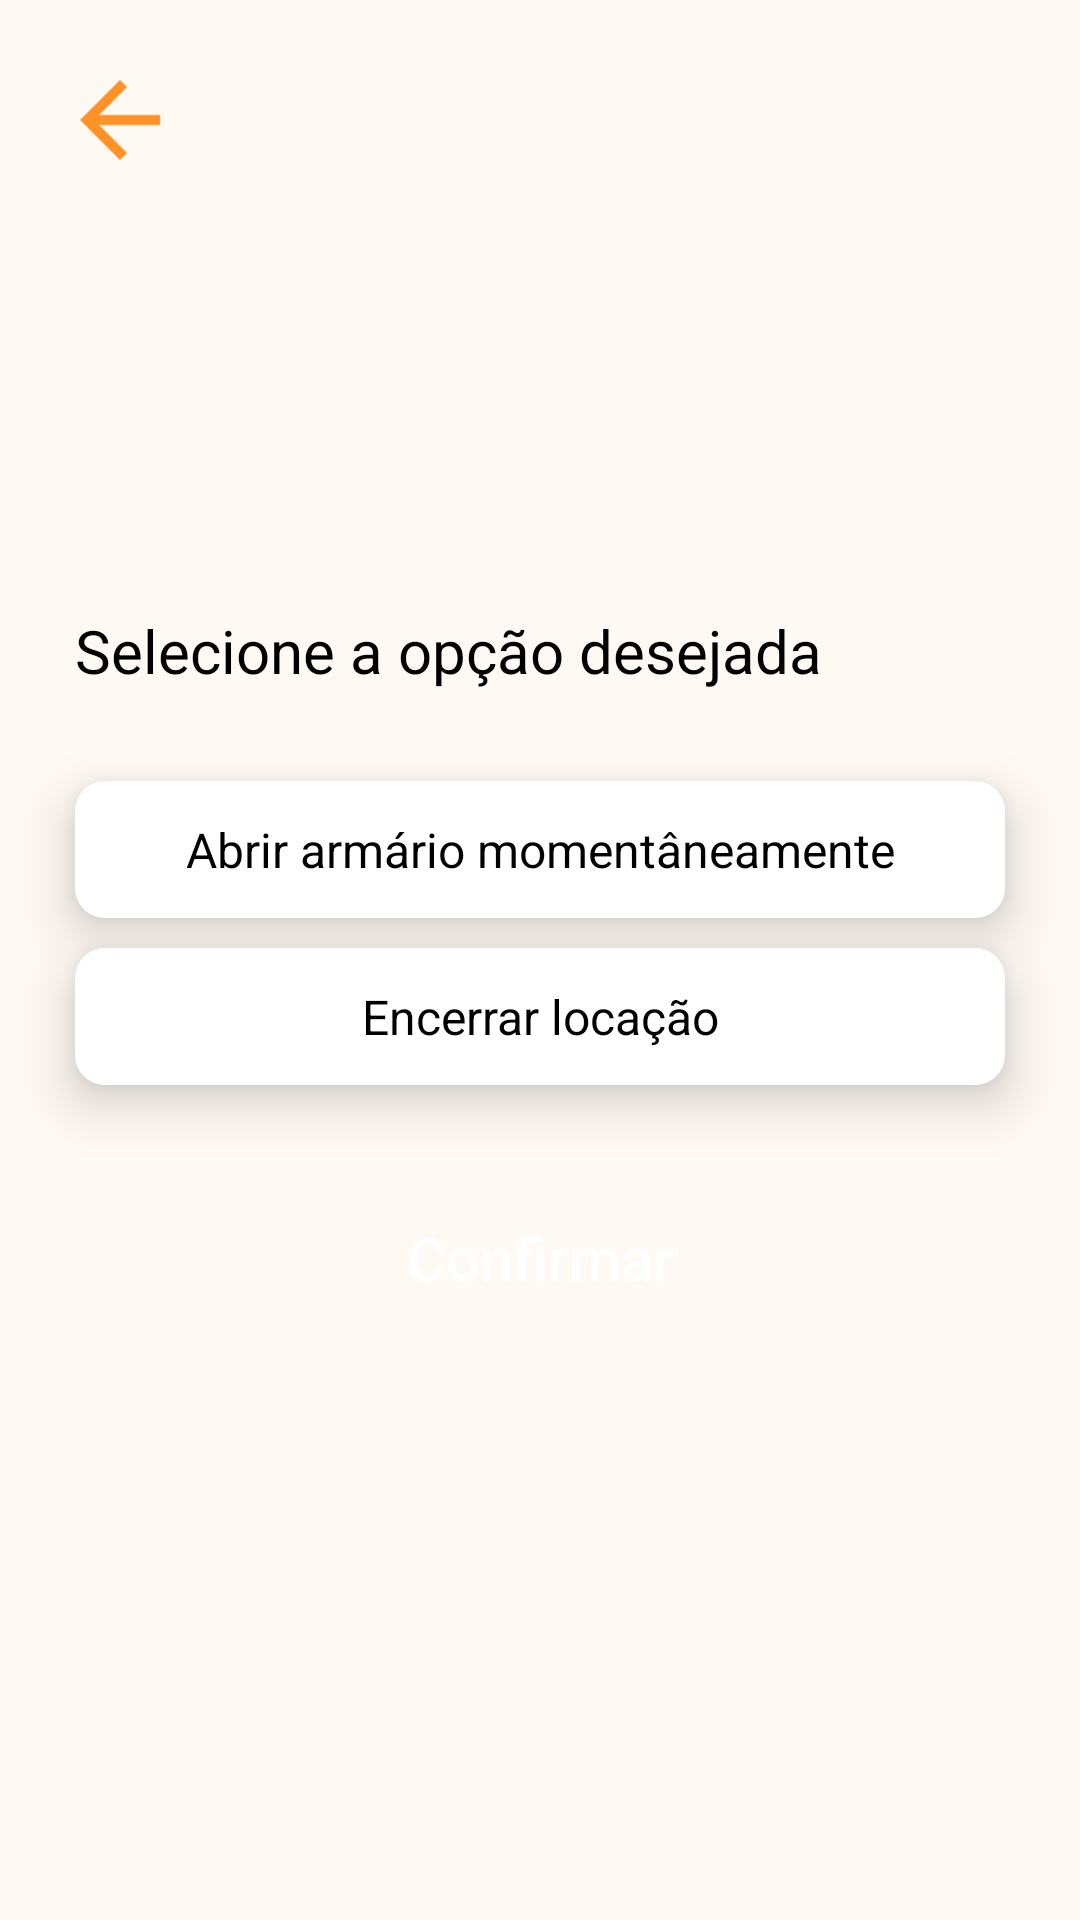

Android layout source for this screen:
<!-- AndroidManifest.xml: activity theme AppTheme -->
<!-- res/layout/activity_open_locker.xml -->
<?xml version="1.0" encoding="utf-8"?>
<androidx.constraintlayout.widget.ConstraintLayout xmlns:android="http://schemas.android.com/apk/res/android"
    xmlns:app="http://schemas.android.com/apk/res-auto"
    xmlns:tools="http://schemas.android.com/tools"
    android:id="@+id/main"
    android:layout_width="match_parent"
    android:layout_height="match_parent"
    android:background="@color/background"
    tools:context=".OpenLockerActivity">

    <androidx.appcompat.widget.AppCompatImageView
        android:id="@+id/img_arrow"
        android:layout_width="40dp"
        android:layout_height="40dp"
        android:layout_marginStart="20dp"
        android:layout_marginTop="20dp"
        android:src="@drawable/icon_arrow_back"
        app:layout_constraintStart_toStartOf="parent"
        app:layout_constraintTop_toTopOf="parent" />

    <RadioGroup
        android:id="@+id/radioGroupOptions"
        android:layout_width="0dp"
        android:layout_height="wrap_content"
        android:background="@android:color/transparent"
        android:orientation="vertical"
        app:layout_constraintBottom_toBottomOf="parent"
        app:layout_constraintEnd_toEndOf="parent"
        app:layout_constraintStart_toStartOf="parent"
        app:layout_constraintTop_toBottomOf="@+id/img_arrow">

        <androidx.appcompat.widget.AppCompatTextView
            android:id="@+id/appCompatTextView6"
            android:layout_width="match_parent"
            android:layout_height="wrap_content"
            android:layout_marginStart="25dp"
            android:layout_marginBottom="20dp"
            android:text="@string/select_option"
            android:textColor="@color/black"
            android:textSize="20sp" />

        <RadioButton
            android:id="@+id/btn_open"
            style="@style/RadioButtons"
            android:text="@string/open_locker" />

        <RadioButton
            android:id="@+id/btn_finish"
            style="@style/RadioButtons"
            android:text="@string/end_lease" />

        <Button
            android:id="@+id/bt_confirm"
            style="@style/ButtonsStyle"
            android:layout_marginHorizontal="30dp"
            android:layout_marginTop="30dp"
            android:layout_marginBottom="50dp"
            android:backgroundTint="@color/orange"
            android:text="@string/confirm"
            android:textSize="20sp" />

    </RadioGroup>

</androidx.constraintlayout.widget.ConstraintLayout>
<!-- resources referenced by this layout -->
<resources>
  <color name="background">#FFF9F3</color>
  <color name="black">#FF000000</color>
  <color name="orange">#FF9328</color>
  <!-- drawable icon_arrow_back (drawable) -->
  <vector android:autoMirrored="true" android:height="28dp"
      android:tint="#FF9328" android:viewportHeight="24"
      android:viewportWidth="24" android:width="28dp" xmlns:android="http://schemas.android.com/apk/res/android">
      <path android:fillColor="@android:color/white" android:pathData="M20,11H7.83l5.59,-5.59L12,4l-8,8 8,8 1.41,-1.41L7.83,13H20v-2z"/>
  </vector>
  <string name="confirm">Confirmar</string>
  <string name="end_lease">Encerrar locação</string>
  <string name="open_locker">Abrir armário momentâneamente</string>
  <string name="select_option">Selecione a opção desejada</string>
  <style name="ButtonsStyle">
          <item name="android:layout_width">match_parent</item>
          <item name="android:textAllCaps">false</item>
          <item name="android:layout_height">wrap_content</item>
          <item name="android:layout_marginLeft">40dp</item>
          <item name="android:layout_marginRight">40dp</item>
          <item name="android:textColor">@color/white</item>
          <item name="android:textAlignment">center</item>
          <item name="android:textSize">21sp</item>
          <item name="android:padding">14dp</item>
          <item name="android:background">@drawable/shape_button</item>
          <item name="android:elevation">10dp</item>
      </style>
  <style name="RadioButtons">
          <item name="android:layout_width">match_parent</item>
          <item name="android:layout_height">wrap_content</item>
          <item name="android:gravity">center</item>
          <item name="android:layout_marginStart">25dp</item>
          <item name="android:layout_marginEnd">25dp</item>
          <item name="android:layout_marginTop">10dp</item>
          <item name="android:textSize">16sp</item>
          <item name="android:textColor">@color/black</item>
          <item name="android:elevation">10dp</item>
          <item name="android:padding">12dp</item>
          <item name="android:button">@null</item>
          <item name="android:background">@drawable/selector_radio_buttons</item>
      </style>
  <style name="AppTheme" parent="Theme.AppCompat.Light.NoActionBar">
          
      </style>
  <color name="white">#FFFFFFFF</color>
  <!-- drawable selector_radio_buttons (drawable) -->
  <selector xmlns:android="http://schemas.android.com/apk/res/android">
      
      <item android:state_checked="true">
          <shape android:shape="rectangle">
              <solid android:color="#AFC62C" />
              <corners android:radius="10dp"/>
          </shape>
      </item>
  
      
      <item>
          <shape android:shape="rectangle">
              <solid android:color="@color/white" />
              <corners android:radius="10dp"/>
          </shape>
      </item>
  </selector>
</resources>
